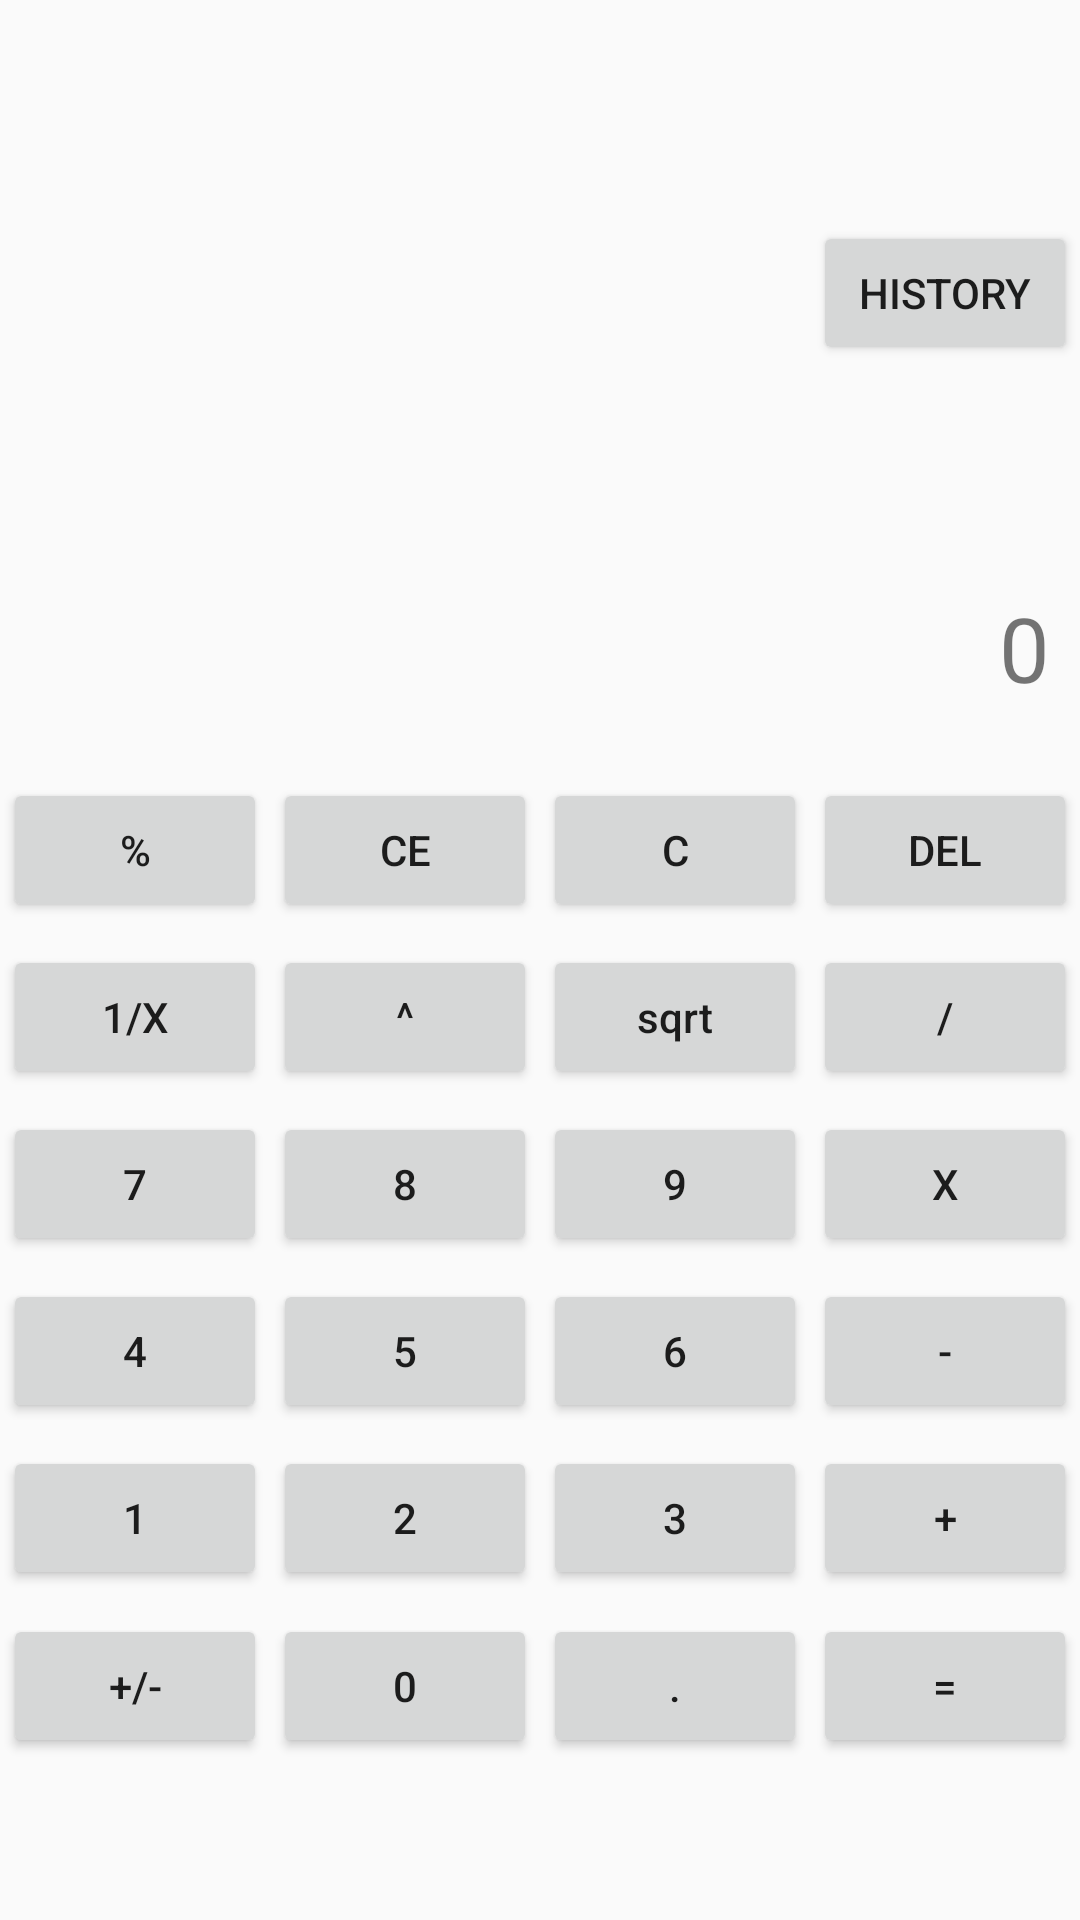

Write the Android layout XML for this screen, with the resource values it uses.
<!-- AndroidManifest.xml: activity theme Theme.Study.NoActionBar -->
<!-- res/layout/activity_main.xml -->
<?xml version="1.0" encoding="utf-8"?>
<FrameLayout
    android:layout_width="match_parent"
    android:layout_height="match_parent"
    xmlns:android="http://schemas.android.com/apk/res/android"
    xmlns:tools="http://schemas.android.com/tools"
        tools:context=".MainActivity"
    >
    <GridLayout
        android:id="@+id/calculator_main"
        android:columnCount="4"
        android:rowCount="9"
        android:layout_width="match_parent"
        android:layout_height="match_parent"
        android:layout_marginTop="20dp"
        android:layout_marginBottom="50dp">
        <Button
            android:id="@+id/history"
            android:layout_column="3"
            android:layout_marginTop="50dp"
            android:layout_gravity="center"
            android:layout_row="0"
            android:layout_columnWeight="1"
            android:layout_rowWeight="1"
            android:text="history" />
        <TextView
            android:id="@+id/cal_express_label"
            android:layout_row="1"
            android:layout_column="0"
            android:layout_gravity="fill_horizontal|fill_vertical"
            android:layout_columnSpan="4"
            android:layout_height="60dp"
            android:gravity="end"
            android:textSize="25dp"
            android:text=""
            />
        <TextView
            android:id="@+id/output_label"
            android:layout_row="2"
            android:layout_column="0"
            android:layout_gravity="fill_horizontal|fill_vertical"
            android:layout_columnSpan="4"
            android:layout_height="70dp"
            android:gravity="end"
            android:padding="10dp"
            android:textSize="30dp"
            android:text="0"
            />
        <Button
            android:id="@+id/mod"
            android:layout_column="0"
            android:layout_gravity="center"
            android:layout_row="3"
            android:layout_columnWeight="1"
            android:layout_rowWeight="1"
            android:text="%" />
        <Button
            android:id="@+id/clear_cal"
            android:layout_column="1"
            android:layout_gravity="center"
            android:layout_row="3"
            android:layout_columnWeight="1"
            android:layout_rowWeight="1"
            android:text="CE" />
        <Button
            android:id="@+id/clear_all"
            android:layout_column="2"
            android:layout_gravity="center"
            android:layout_row="3"
            android:layout_columnWeight="1"
            android:layout_rowWeight="1"
            android:text="C" />

        <Button
            android:id="@+id/clear_single"
            android:layout_row="3"
            android:layout_column="3"
            android:layout_gravity="center"
            android:layout_columnWeight="1"
            android:layout_rowWeight="1"
            android:text="del" />
        <Button
            android:id="@+id/reverse"
            android:layout_column="0"
            android:layout_gravity="center"
            android:layout_row="4"
            android:layout_columnWeight="1"
            android:layout_rowWeight="1"
            android:text="1/x" />
        <Button
            android:id="@+id/exponentiation"
            android:layout_column="1"
            android:layout_gravity="center"
            android:layout_row="4"
            android:layout_columnWeight="1"
            android:layout_rowWeight="1"
            android:text="^" />
        <Button
            android:id="@+id/sqrt"
            android:layout_column="2"
            android:layout_gravity="center"
            android:layout_row="4"
            android:layout_columnWeight="1"
            android:layout_rowWeight="1"
            android:textAllCaps="false"
            android:text="sqrt" />
        <Button
            android:id="@+id/div"
            android:layout_column="3"
            android:layout_gravity="center"
            android:layout_row="4"
            android:layout_columnWeight="1"
            android:layout_rowWeight="1"
            android:text="/" />
        <Button
            android:id="@+id/seven"
            android:layout_column="0"
            android:layout_gravity="center"
            android:layout_row="5"
            android:layout_columnWeight="1"
            android:layout_rowWeight="1"
            android:text="7" />
        <Button
            android:id="@+id/eight"
            android:layout_column="1"
            android:layout_gravity="center"
            android:layout_row="5"
            android:layout_columnWeight="1"
            android:layout_rowWeight="1"
            android:text="8" />
        <Button
            android:id="@+id/nine"
            android:layout_column="2"
            android:layout_gravity="center"
            android:layout_row="5"
            android:layout_columnWeight="1"
            android:layout_rowWeight="1"
            android:text="9" />
        <Button
            android:id="@+id/multiple"
            android:layout_column="3"
            android:layout_gravity="center"
            android:layout_row="5"
            android:layout_columnWeight="1"
            android:layout_rowWeight="1"
            android:text="x" />
        <Button
            android:id="@+id/four"
            android:layout_column="0"
            android:layout_gravity="center"
            android:layout_row="6"
            android:layout_columnWeight="1"
            android:layout_rowWeight="1"
            android:text="4" />
        <Button
            android:id="@+id/five"
            android:layout_column="1"
            android:layout_gravity="center"
            android:layout_row="6"
            android:layout_columnWeight="1"
            android:layout_rowWeight="1"
            android:text="5" />
        <Button
            android:id="@+id/six"
            android:layout_column="2"
            android:layout_gravity="center"
            android:layout_row="6"
            android:layout_columnWeight="1"
            android:layout_rowWeight="1"
            android:text="6" />
        <Button
            android:id="@+id/minus"
            android:layout_column="3"
            android:layout_gravity="center"
            android:layout_row="6"
            android:layout_columnWeight="1"
            android:layout_rowWeight="1"
            android:text="-" />
        <Button
            android:id="@+id/one"
            android:layout_column="0"
            android:layout_gravity="center"
            android:layout_row="7"
            android:layout_columnWeight="1"
            android:layout_rowWeight="1"
            android:text="1" />
        <Button
            android:id="@+id/two"
            android:layout_column="1"
            android:layout_gravity="center"
            android:layout_row="7"
            android:layout_columnWeight="1"
            android:layout_rowWeight="1"
            android:text="2" />
        <Button
            android:id="@+id/three"
            android:layout_column="2"
            android:layout_gravity="center"
            android:layout_row="7"
            android:layout_columnWeight="1"
            android:layout_rowWeight="1"
            android:text="3" />
        <Button
            android:id="@+id/plus"
            android:layout_column="3"
            android:layout_gravity="center"
            android:layout_row="7"
            android:layout_columnWeight="1"
            android:layout_rowWeight="1"
            android:text="+" />
        <Button
            android:id="@+id/opposite"
            android:layout_column="0"
            android:layout_gravity="center"
            android:layout_row="8"
            android:layout_columnWeight="1"
            android:layout_rowWeight="1"
            android:text="+/-" />

        <Button
            android:id="@+id/zero"
            android:layout_row="8"
            android:layout_column="1"
            android:layout_columnWeight="1"
            android:layout_gravity="center"
            android:layout_rowWeight="1"
            android:text="0" />

        <Button
            android:id="@+id/dot"
            android:layout_column="2"
            android:layout_gravity="center"
            android:layout_row="8"
            android:layout_columnWeight="1"
            android:layout_rowWeight="1"
            android:text="." />

        <Button
            android:id="@+id/equal"
            android:layout_row="8"
            android:layout_column="3"
            android:layout_columnWeight="1"
            android:layout_gravity="center"
            android:layout_rowWeight="1"
            android:text="="
            />
    </GridLayout>
    <LinearLayout
        android:id="@+id/fragment_history"
        android:layout_width="match_parent"
        android:layout_height="match_parent"
        android:orientation="vertical"
        android:layout_gravity="bottom"
        >
    </LinearLayout>
</FrameLayout>
<!-- resources referenced by this layout -->
<resources>
  <style name="Theme.Study.NoActionBar">
          <item name="windowActionBar">false</item>
          <item name="windowNoTitle">true</item>
      </style>
</resources>
